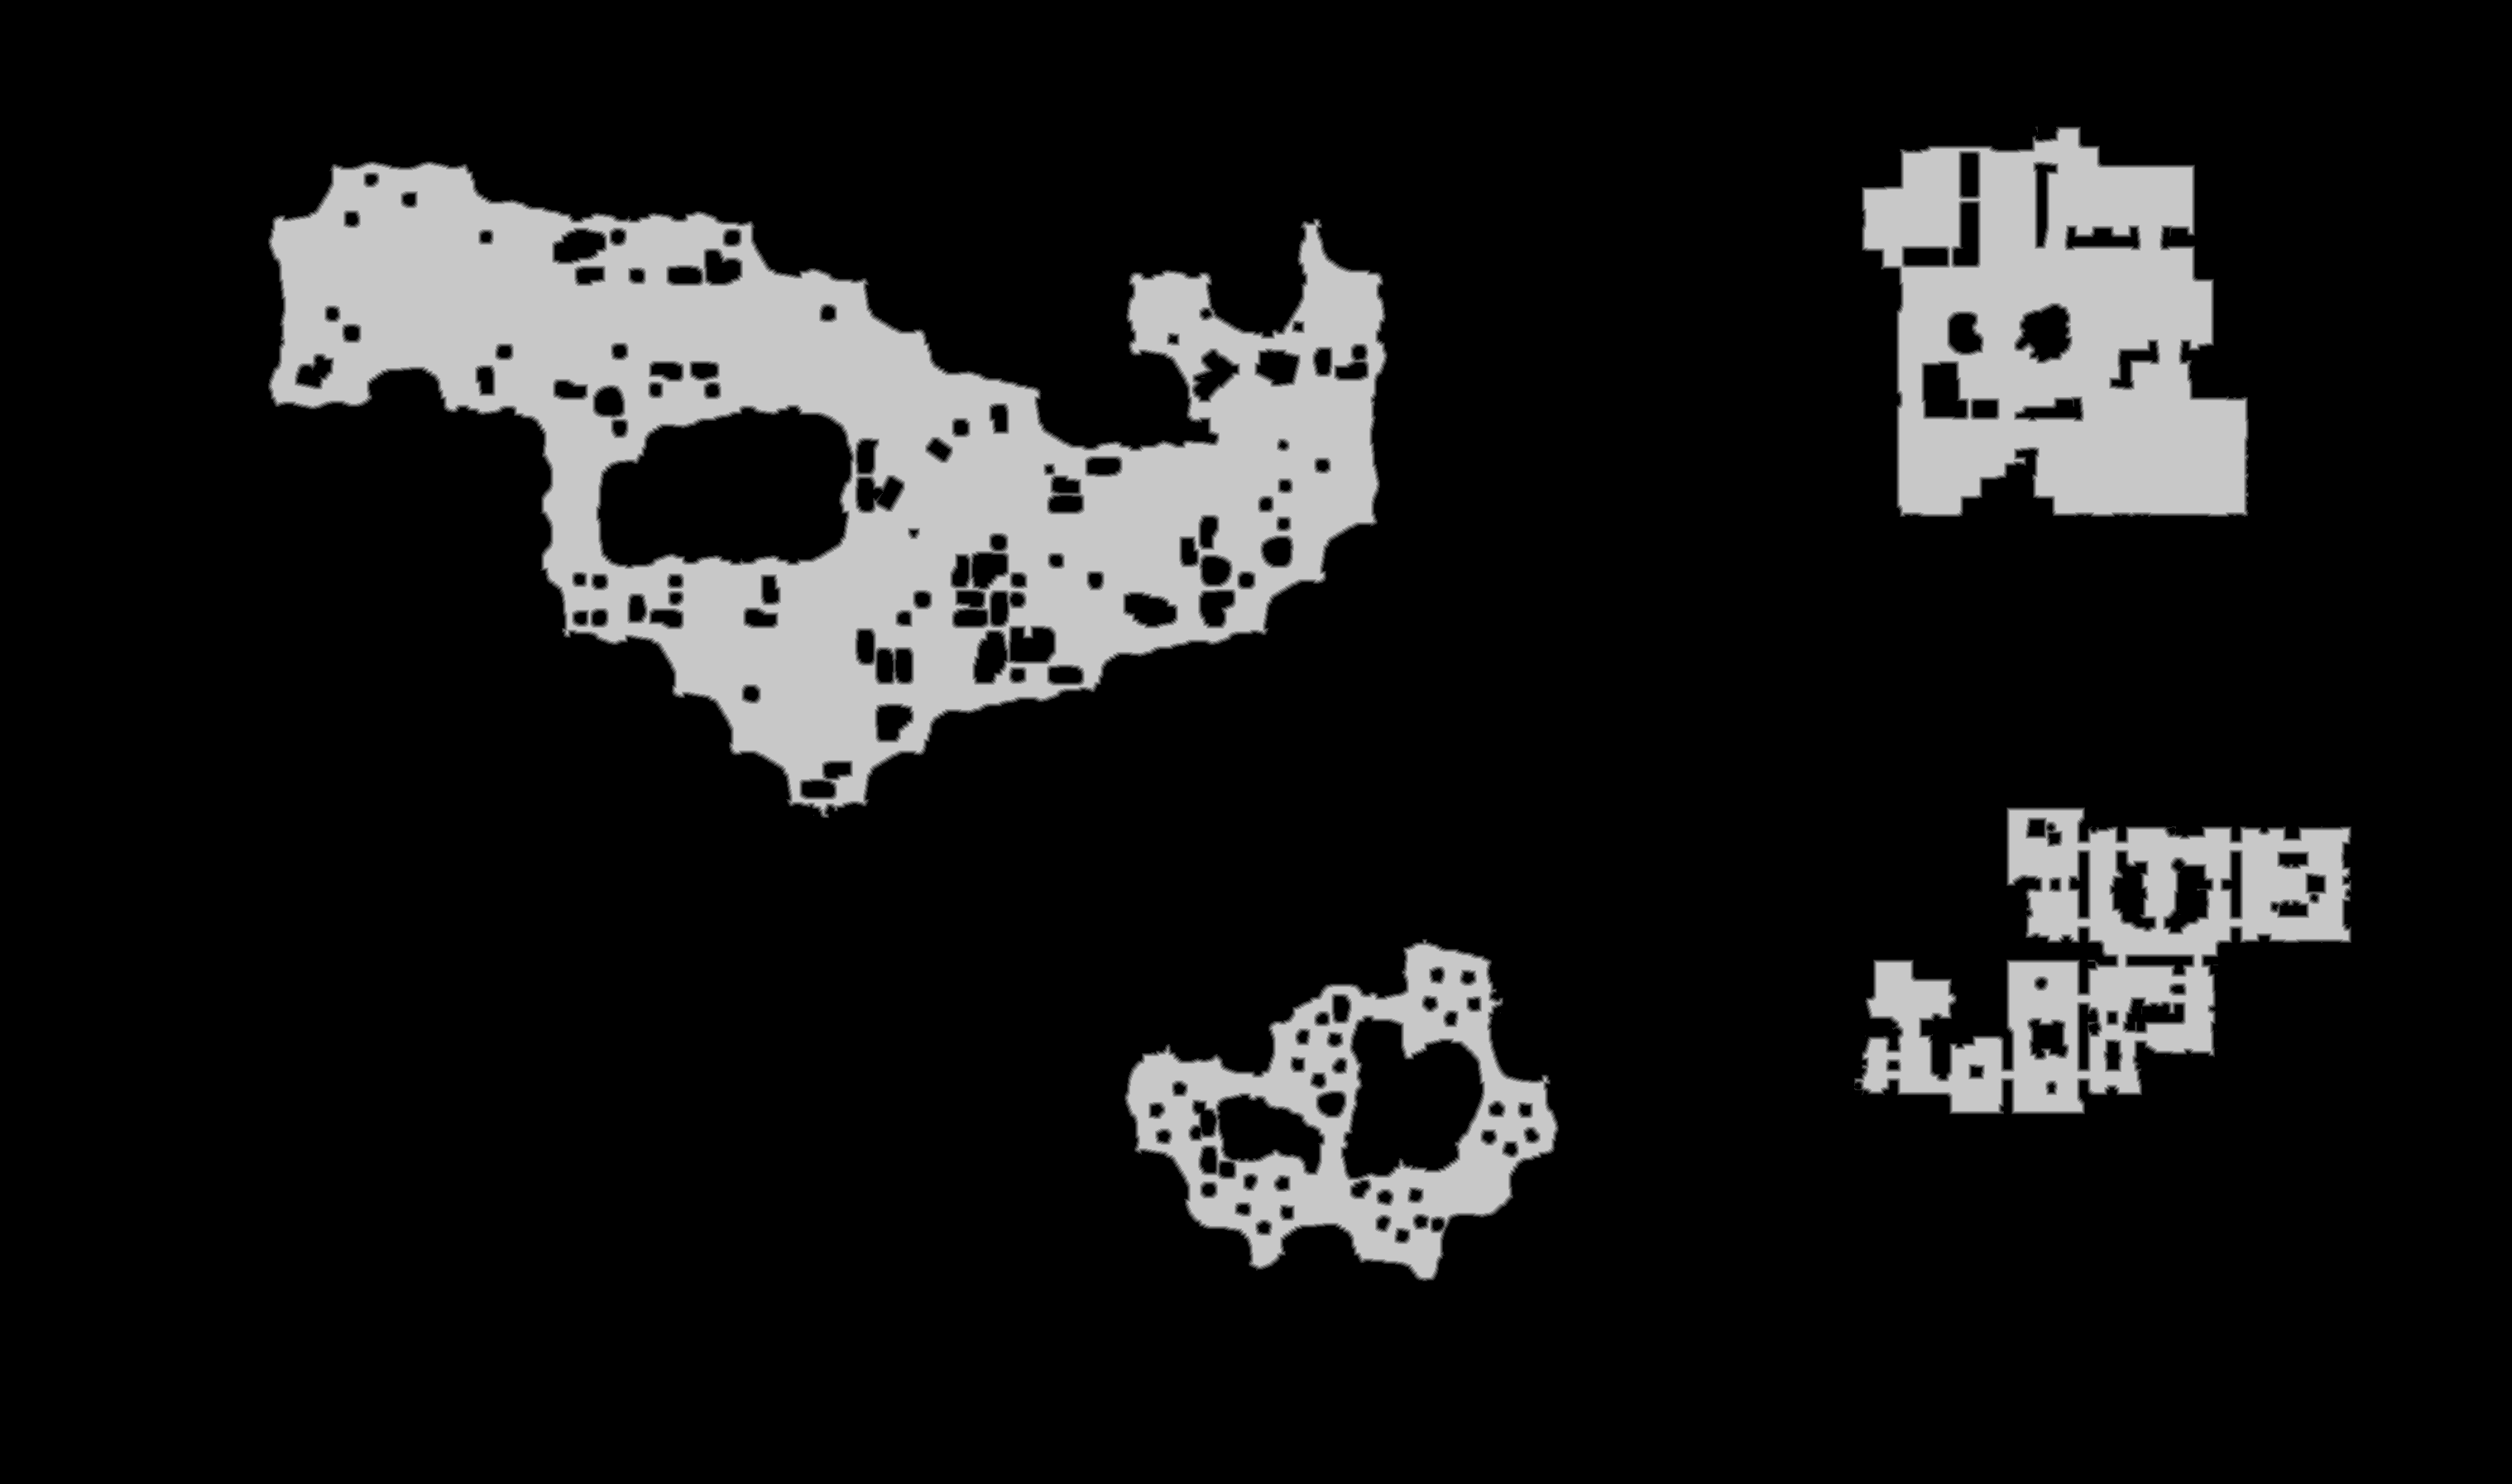

Source data for this figure (header and first rows):
truth	truth_5c086b06bf0.tsv
layer	melee
source	walk_0
read	2026-10-18 16:06:32
width	3036
height	1794
stride	1518
base	0x5c10c000000
origin	0x2050010
score	0.9761
iou_melee	0.9761
iou_ranged	0.7415
nibble	0	4639705
nibble	1	32869
nibble	2	33693
nibble	3	34525
nibble	4	34954
nibble	5	670838
